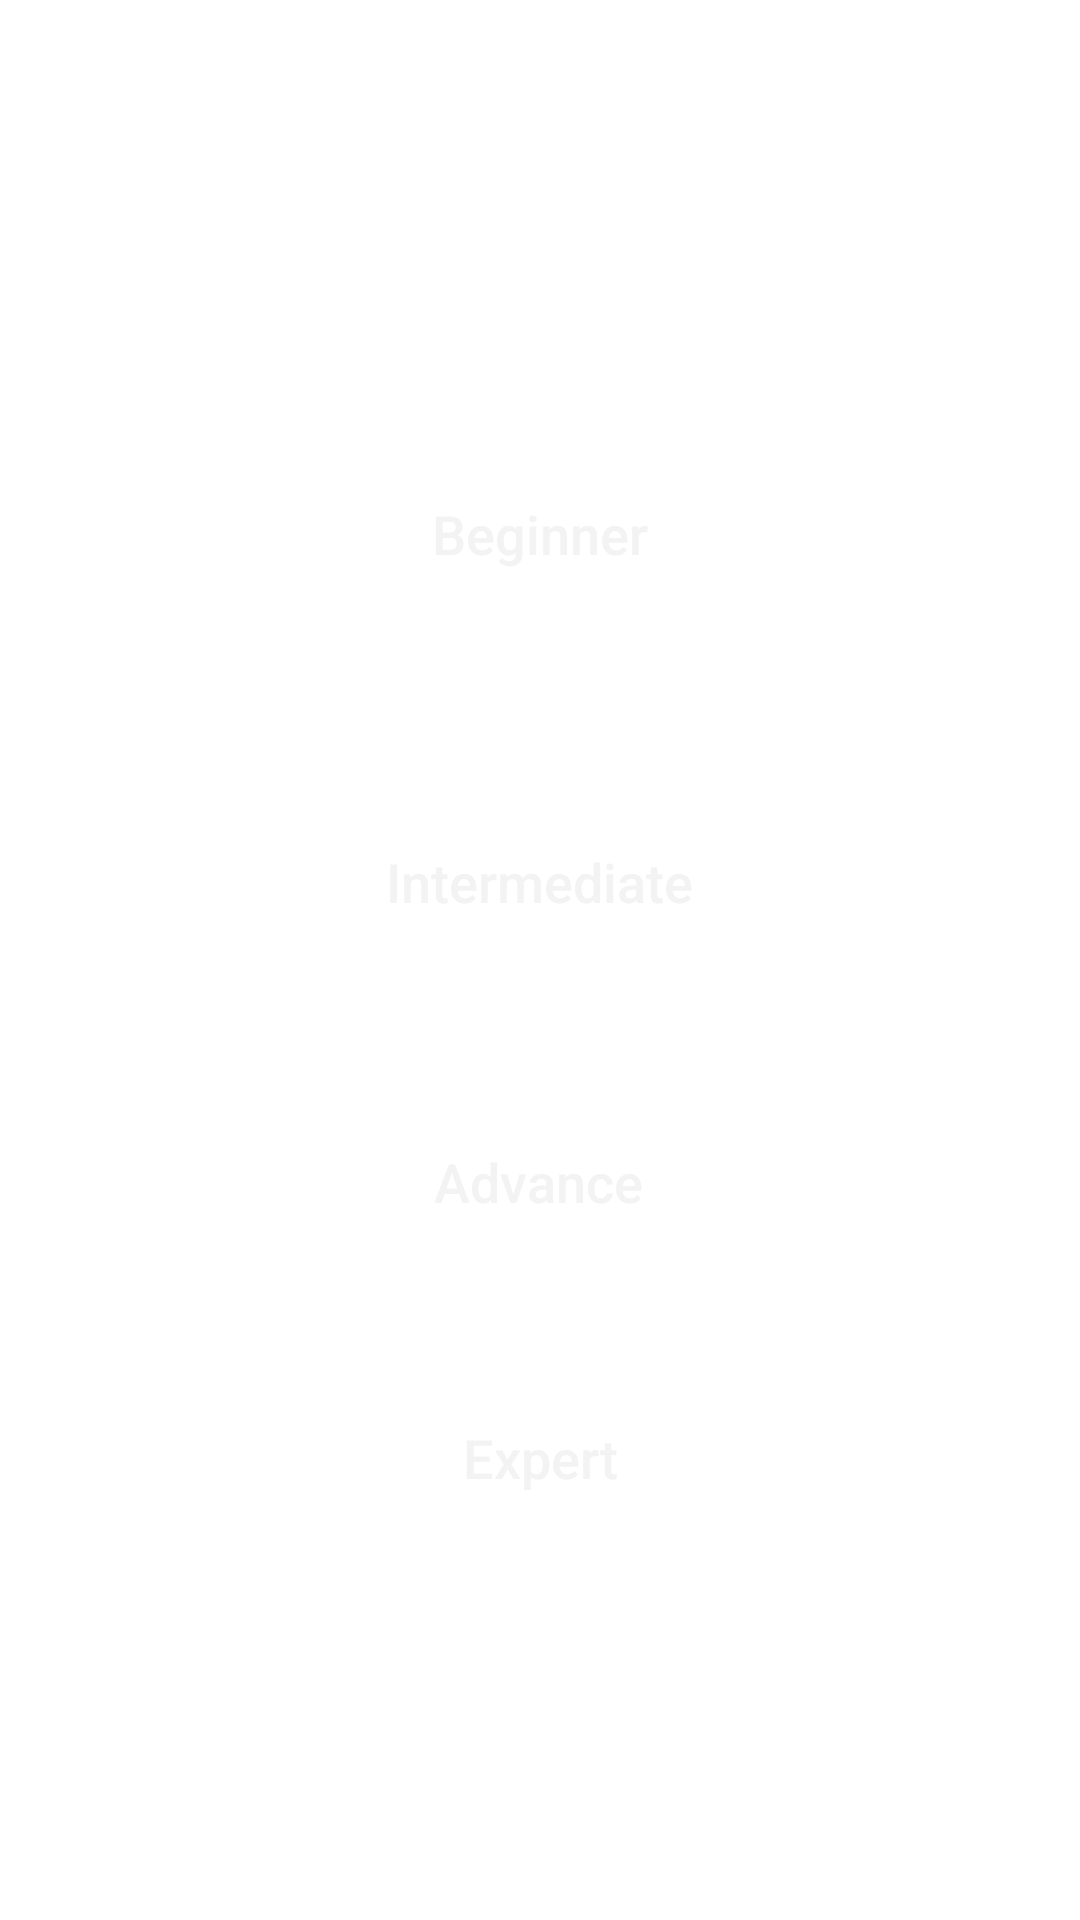

Produce the Android XML layout that renders to this screen, including the resource entries it uses.
<!-- AndroidManifest.xml: application theme ThemeNoActionBar.Vocab -->
<!-- res/layout/activity_level_vocab.xml -->
<?xml version="1.0" encoding="utf-8"?>
<androidx.constraintlayout.widget.ConstraintLayout xmlns:android="http://schemas.android.com/apk/res/android"
    xmlns:app="http://schemas.android.com/apk/res-auto"
    xmlns:tools="http://schemas.android.com/tools"
    android:layout_width="match_parent"
    android:layout_height="match_parent"
    tools:context=".LevelVocab">

    <Button
        android:id="@+id/beginner"
        android:layout_width="250dp"
        android:layout_height="60dp"
        android:layout_marginTop="148dp"
        android:text="Beginner"
        android:background="@drawable/rounded_edges"
        app:layout_constraintEnd_toEndOf="parent"
        app:layout_constraintHorizontal_bias="0.501"
        app:layout_constraintStart_toStartOf="parent"
        app:layout_constraintTop_toTopOf="parent" />

    <Button
        android:id="@+id/intermediate"
        android:layout_width="250dp"
        android:layout_height="60dp"
        android:layout_marginTop="56dp"
        android:text="Intermediate"
        android:background="@drawable/rounded_edges"
        app:layout_constraintEnd_toEndOf="parent"
        app:layout_constraintHorizontal_bias="0.496"
        app:layout_constraintStart_toStartOf="parent"
        app:layout_constraintTop_toBottomOf="@+id/beginner" />

    <Button
        android:id="@+id/advance"
        android:layout_width="250dp"
        android:layout_height="60dp"
        android:layout_marginTop="40dp"
        android:text="Advance"
        android:background="@drawable/rounded_edges"
        app:layout_constraintEnd_toEndOf="parent"
        app:layout_constraintHorizontal_bias="0.495"
        app:layout_constraintStart_toStartOf="parent"
        app:layout_constraintTop_toBottomOf="@+id/intermediate" />

    <Button
        android:id="@+id/expert"
        android:layout_width="250dp"
        android:layout_height="60dp"
        android:layout_marginTop="32dp"
        android:text="Expert"
        android:background="@drawable/rounded_edges"
        app:layout_constraintEnd_toEndOf="parent"
        app:layout_constraintHorizontal_bias="0.501"
        app:layout_constraintStart_toStartOf="parent"
        app:layout_constraintTop_toBottomOf="@+id/advance" />
</androidx.constraintlayout.widget.ConstraintLayout>
<!-- resources referenced by this layout -->
<resources>
  <!-- drawable rounded_edges (drawable) -->
  <?xml version="1.0" encoding="utf-8"?>
  <shape xmlns:android="http://schemas.android.com/apk/res/android"
      android:shape="rectangle"
      android:padding="10dp">
  
      
      <corners
          android:bottomRightRadius="15dp"
          android:bottomLeftRadius="15dp"
          android:topLeftRadius="15dp"
          android:topRightRadius="15dp" />
  </shape>
  <style name="ThemeNoActionBar.Vocab" parent="Theme.MaterialComponents.DayNight.NoActionBar">
          
          <item name="colorPrimary">@color/blue_logo_2</item>
          <item name="colorPrimaryVariant">@color/blue_logo</item>
          <item name="colorOnPrimary">@color/white</item>
          
          <item name="colorSecondary">@color/teal_200</item>
          <item name="colorSecondaryVariant">@color/teal_700</item>
          <item name="colorOnSecondary">@color/black</item>
          
          <item name="android:statusBarColor" tools:targetApi="l">?attr/colorPrimaryVariant</item>
          
          <item name="android:textViewStyle">@style/RobotoTextViewStyle</item>
          <item name="android:buttonStyle">@style/RobotoButtonStyle</item>
      </style>
  <color name="blue_logo_2">#5494E4</color>
  <color name="blue_logo">#2D5084</color>
  <color name="white">#FFFFFFFF</color>
  <color name="teal_200">#FF03DAC5</color>
  <color name="teal_700">#FF018786</color>
  <color name="black">#FF000000</color>
  <style name="RobotoTextViewStyle" parent="android:Widget.TextView">
          <item name="android:fontFamily">sans-serif-medium</item>
      </style>
  <style name="RobotoButtonStyle" parent="android:Widget.Holo.Button">
          <item name="android:fontFamily">sans-serif-medium</item>
      </style>
</resources>
